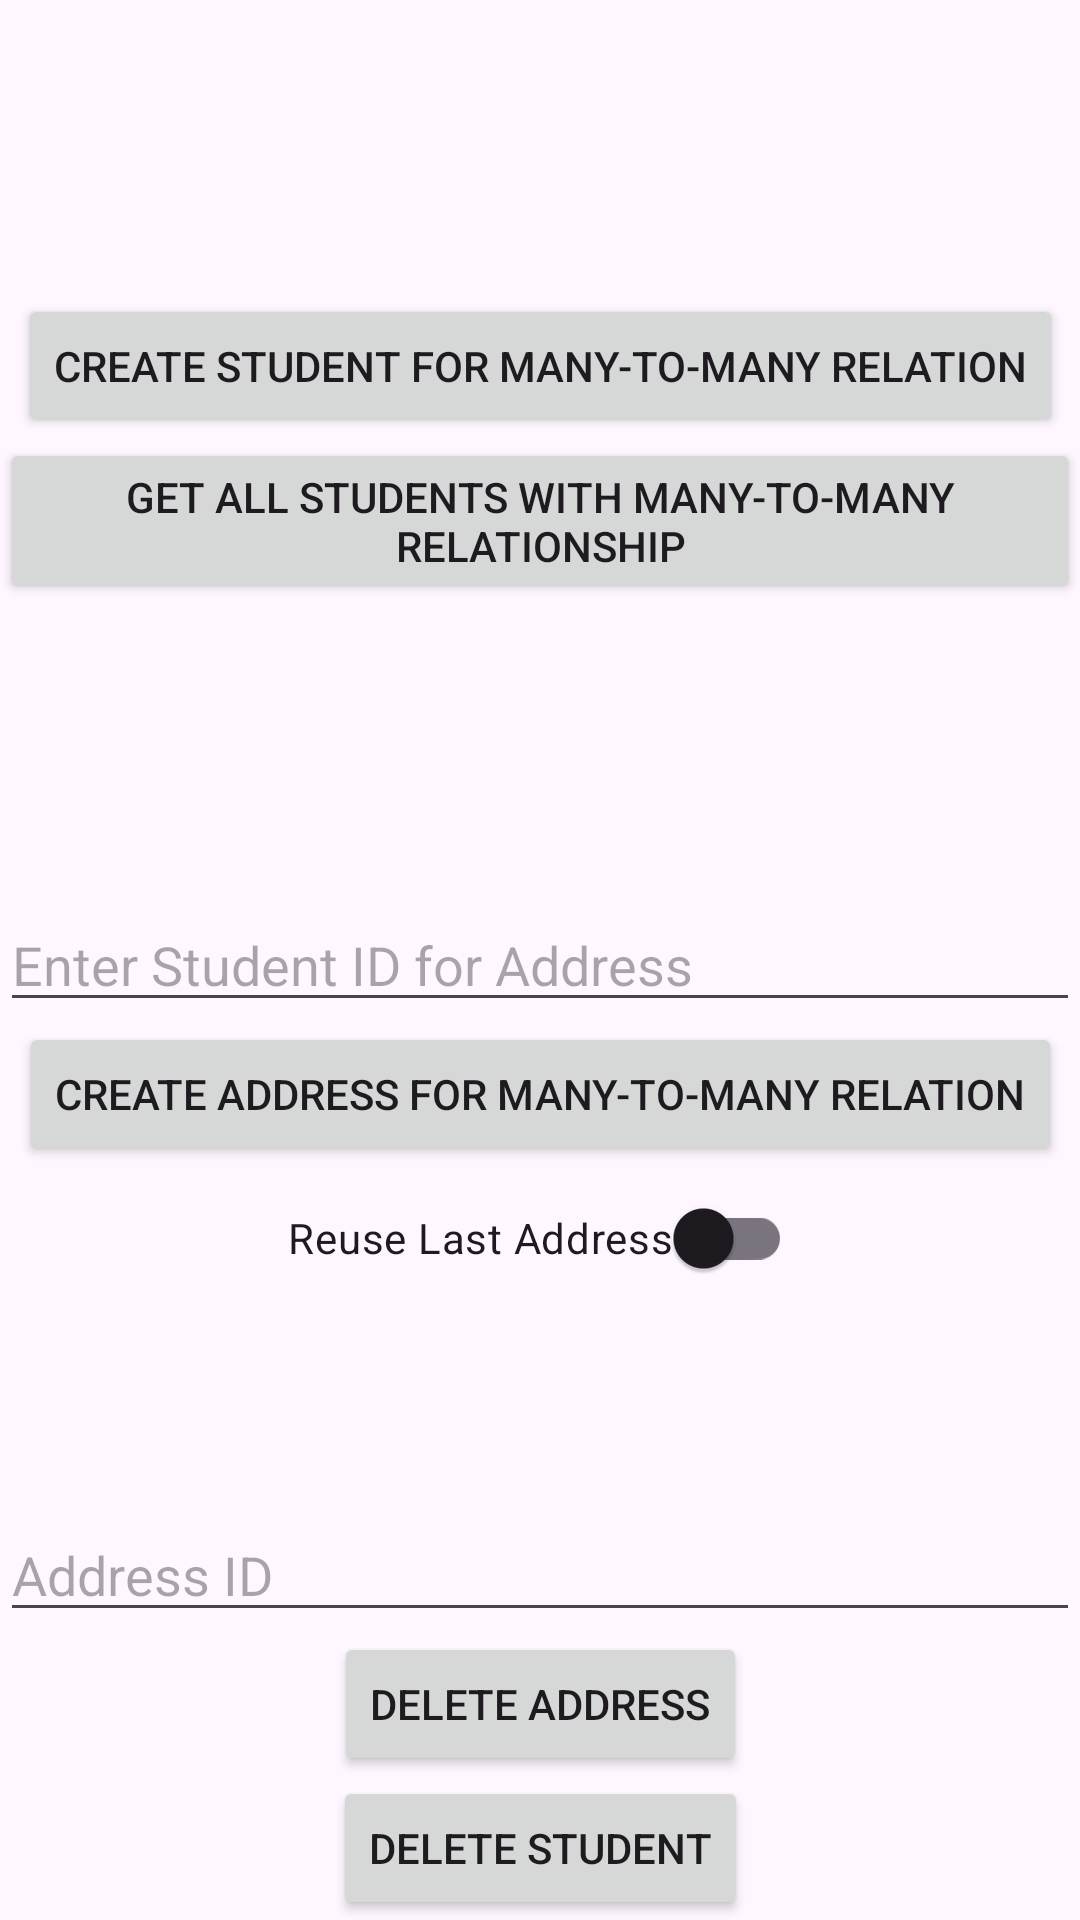

Layout XML and referenced resources for this Android screen:
<!-- AndroidManifest.xml: application theme Theme.ObjectRelationshipsInRoom -->
<!-- res/layout/activity_relation_many_to_many_approach.xml -->
<?xml version="1.0" encoding="utf-8"?>
<androidx.constraintlayout.widget.ConstraintLayout xmlns:android="http://schemas.android.com/apk/res/android"
    xmlns:app="http://schemas.android.com/apk/res-auto"
    xmlns:tools="http://schemas.android.com/tools"
    android:layout_width="match_parent"
    android:layout_height="match_parent"
    tools:context=".RelationManyToManyApproachActivity">


    <Button
        android:id="@+id/btnCreateStudentForManyToManyRelation"
        android:layout_width="wrap_content"
        android:layout_height="wrap_content"
        app:layout_constraintVertical_chainStyle="packed"
        android:text="Create Student for Many-to-Many Relation"
        app:layout_constraintBottom_toTopOf="@+id/btnGetAllStudentsWithManyToManyRelationship"
        app:layout_constraintEnd_toEndOf="parent"
        app:layout_constraintHorizontal_bias="0.5"
        app:layout_constraintStart_toStartOf="parent"
        app:layout_constraintTop_toTopOf="parent" />

    <Button
        android:id="@+id/btnGetAllStudentsWithManyToManyRelationship"
        android:layout_width="wrap_content"
        android:layout_height="wrap_content"
        android:text="Get All Students With Many-to-Many Relationship"
        app:layout_constraintBottom_toTopOf="@+id/etStudentIdInput"
        app:layout_constraintEnd_toEndOf="parent"
        app:layout_constraintHorizontal_bias="0.5"
        app:layout_constraintStart_toStartOf="parent"
        app:layout_constraintTop_toBottomOf="@+id/btnCreateStudentForManyToManyRelation" />

    <EditText
        android:id="@+id/etStudentIdInput"
        android:layout_width="match_parent"
        android:layout_height="wrap_content"
        android:hint="Enter Student ID for Address"
        android:inputType="number"
        app:layout_constraintBottom_toBottomOf="parent"
        app:layout_constraintEnd_toEndOf="parent"
        app:layout_constraintStart_toStartOf="parent"
        app:layout_constraintTop_toTopOf="parent" />

    <Button
        android:id="@+id/btnCreateAddressForManyToManyRelation"
        android:layout_width="wrap_content"
        android:layout_height="wrap_content"
        android:text="Create Address For Many-to-Many Relation"
        app:layout_constraintEnd_toEndOf="parent"
        app:layout_constraintStart_toStartOf="parent"
        app:layout_constraintTop_toBottomOf="@id/etStudentIdInput" />

    <androidx.appcompat.widget.SwitchCompat
        android:id="@+id/swReuseLastAddress"
        android:layout_width="wrap_content"
        android:layout_height="wrap_content"
        android:text="Reuse Last Address"
        app:layout_constraintEnd_toEndOf="parent"
        app:layout_constraintStart_toStartOf="parent"
        app:layout_constraintTop_toBottomOf="@+id/btnCreateAddressForManyToManyRelation" />


    <EditText
        android:id="@+id/etAddressId"
        android:layout_width="match_parent"
        android:layout_height="wrap_content"
        android:hint="Address ID"
        app:layout_constraintBottom_toTopOf="@id/btnDeleteAddress"
        app:layout_constraintStart_toStartOf="parent"
        app:layout_constraintEnd_toEndOf="parent" />

    <Button
        android:id="@+id/btnDeleteAddress"
        android:layout_width="wrap_content"
        android:layout_height="wrap_content"
        android:text="Delete Address"
        app:layout_constraintStart_toStartOf="parent"
        app:layout_constraintEnd_toEndOf="parent"
        app:layout_constraintBottom_toTopOf="@id/btnDeleteStudent" />

    <Button
        android:id="@+id/btnDeleteStudent"
        android:layout_width="wrap_content"
        android:layout_height="wrap_content"
        android:text="Delete Student"
        app:layout_constraintStart_toStartOf="parent"
        app:layout_constraintEnd_toEndOf="parent"
        app:layout_constraintBottom_toBottomOf="parent" />

</androidx.constraintlayout.widget.ConstraintLayout>
<!-- resources referenced by this layout -->
<resources>
  <style name="Theme.ObjectRelationshipsInRoom" parent="Base.Theme.ObjectRelationshipsInRoom" />
  <style name="Base.Theme.ObjectRelationshipsInRoom" parent="Theme.Material3.DayNight.NoActionBar">
          
          
      </style>
</resources>
